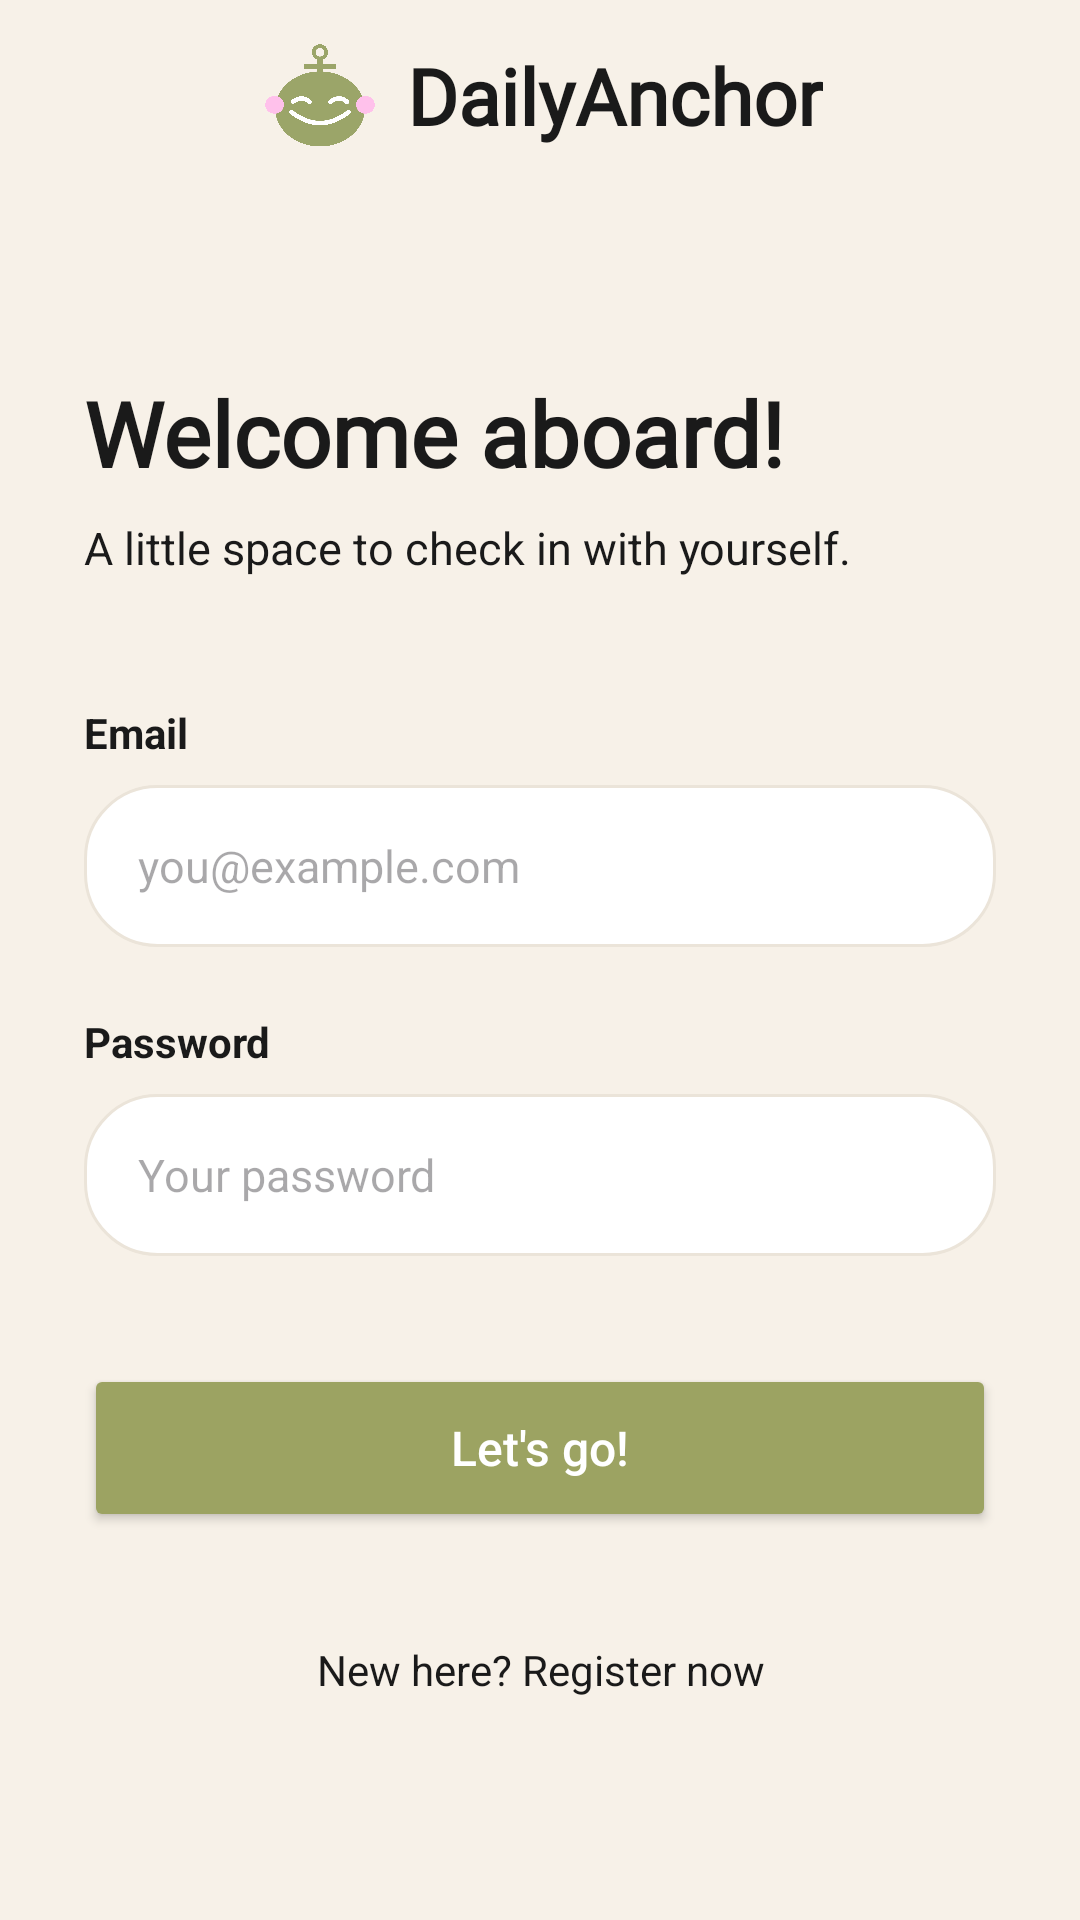

Write the Android layout XML for this screen, with the resource values it uses.
<!-- AndroidManifest.xml: application theme Theme.DailyAnchor -->
<!-- res/layout/activity_login.xml -->
<?xml version="1.0" encoding="utf-8"?>
<ScrollView xmlns:android="http://schemas.android.com/apk/res/android"
    android:id="@+id/auth_root"
    android:layout_width="match_parent"
    android:layout_height="match_parent"
    android:background="@color/bg_cream"
    android:fillViewport="true">

    <LinearLayout
        android:layout_width="match_parent"
        android:layout_height="wrap_content"
        android:orientation="vertical">

        <include layout="@layout/view_brand_header" />

        <LinearLayout
            android:layout_width="match_parent"
            android:layout_height="wrap_content"
            android:layout_marginTop="60dp"
            android:orientation="vertical"
            android:paddingStart="28dp"
            android:paddingEnd="28dp">

            <TextView
                android:layout_width="match_parent"
                android:layout_height="wrap_content"
                android:fontFamily="@font/caprasimo_regular"
                android:text="Welcome aboard!"
                android:textColor="@color/text_dark"
                android:textSize="30sp"
                android:textStyle="bold" />

            <TextView
                android:layout_width="match_parent"
                android:layout_height="wrap_content"
                android:layout_marginTop="8dp"
                android:text="A little space to check in with yourself."
                android:textColor="@color/text_dark"
                android:textSize="15sp" />

            <TextView
                android:layout_width="wrap_content"
                android:layout_height="wrap_content"
                android:layout_marginTop="42dp"
                android:text="@string/email"
                android:textColor="@color/text_dark"
                android:textSize="14sp"
                android:textStyle="bold" />

            <EditText
                android:id="@+id/login_email"
                android:layout_width="match_parent"
                android:layout_height="54dp"
                android:layout_marginTop="8dp"
                android:background="@drawable/bg_input"
                android:hint="you@example.com"
                android:inputType="textEmailAddress"
                android:paddingStart="18dp"
                android:paddingEnd="18dp"
                android:singleLine="true"
                android:textColor="@color/text_dark"
                android:textSize="15sp" />

            <TextView
                android:layout_width="wrap_content"
                android:layout_height="wrap_content"
                android:layout_marginTop="22dp"
                android:text="@string/password"
                android:textColor="@color/text_dark"
                android:textSize="14sp"
                android:textStyle="bold" />

            <EditText
                android:id="@+id/login_password"
                android:layout_width="match_parent"
                android:layout_height="54dp"
                android:layout_marginTop="8dp"
                android:background="@drawable/bg_input"
                android:hint="Your password"
                android:inputType="textPassword"
                android:paddingStart="18dp"
                android:paddingEnd="18dp"
                android:singleLine="true"
                android:textColor="@color/text_dark"
                android:textSize="15sp" />

            <Button
                android:id="@+id/btn_login"
                android:layout_width="match_parent"
                android:layout_height="56dp"
                android:layout_marginTop="36dp"
                android:backgroundTint="@color/olive"
                android:text="Let's go!"
                android:textAllCaps="false"
                android:textColor="@color/white"
                android:textSize="16sp" />

            <TextView
                android:id="@+id/btn_register_link"
                android:layout_width="match_parent"
                android:layout_height="56dp"
                android:layout_marginTop="18dp"
                android:gravity="center"
                android:text="New here? Register now"
                android:textColor="@color/text_dark"
                android:textSize="14sp" />
        </LinearLayout>
    </LinearLayout>
</ScrollView>
<!-- res/layout/view_brand_header.xml (included above) -->
<?xml version="1.0" encoding="utf-8"?>
<LinearLayout xmlns:android="http://schemas.android.com/apk/res/android"
    android:layout_width="match_parent"
    android:layout_height="64dp"
    android:gravity="center"
    android:orientation="horizontal"
    android:paddingStart="24dp"
    android:paddingEnd="24dp">

    <ImageView
        android:layout_width="42dp"
        android:layout_height="42dp"
        android:contentDescription="DailyAnchor logo"
        android:src="@drawable/daily_anchor_logo" />

    <TextView
        android:layout_width="wrap_content"
        android:layout_height="wrap_content"
        android:layout_marginStart="8dp"
        android:fontFamily="@font/caprasimo_regular"
        android:text="@string/app_name"
        android:textColor="@color/text_dark"
        android:textSize="26sp"
        android:textStyle="bold" />
</LinearLayout>
<!-- resources referenced by this layout -->
<resources>
  <color name="bg_cream">#F7F1E8</color>
  <color name="olive">#9CA362</color>
  <color name="text_dark">#1A1A1A</color>
  <color name="white">#FFFFFFFF</color>
  <!-- drawable bg_input (drawable) -->
  <?xml version="1.0" encoding="utf-8"?>
  <shape xmlns:android="http://schemas.android.com/apk/res/android">
      <solid android:color="@color/white" />
      <corners android:radius="24dp" />
      <stroke android:width="1dp" android:color="@color/card_beige" />
  </shape>
  <!-- drawable daily_anchor_logo: png bitmap (drawable, 168894 bytes) -->
  <string name="app_name">DailyAnchor</string>
  <string name="email">Email</string>
  <string name="password">Password</string>
  <style name="Theme.DailyAnchor" parent="Base.Theme.DailyAnchor" />
  <color name="card_beige">#EBE4D9</color>
  <style name="Base.Theme.DailyAnchor" parent="Theme.Material3.DayNight.NoActionBar">
          <item name="colorPrimary">@color/olive</item>
          <item name="android:statusBarColor">@color/bg_cream</item>
          <item name="android:windowLightStatusBar">true</item>
      </style>
</resources>
